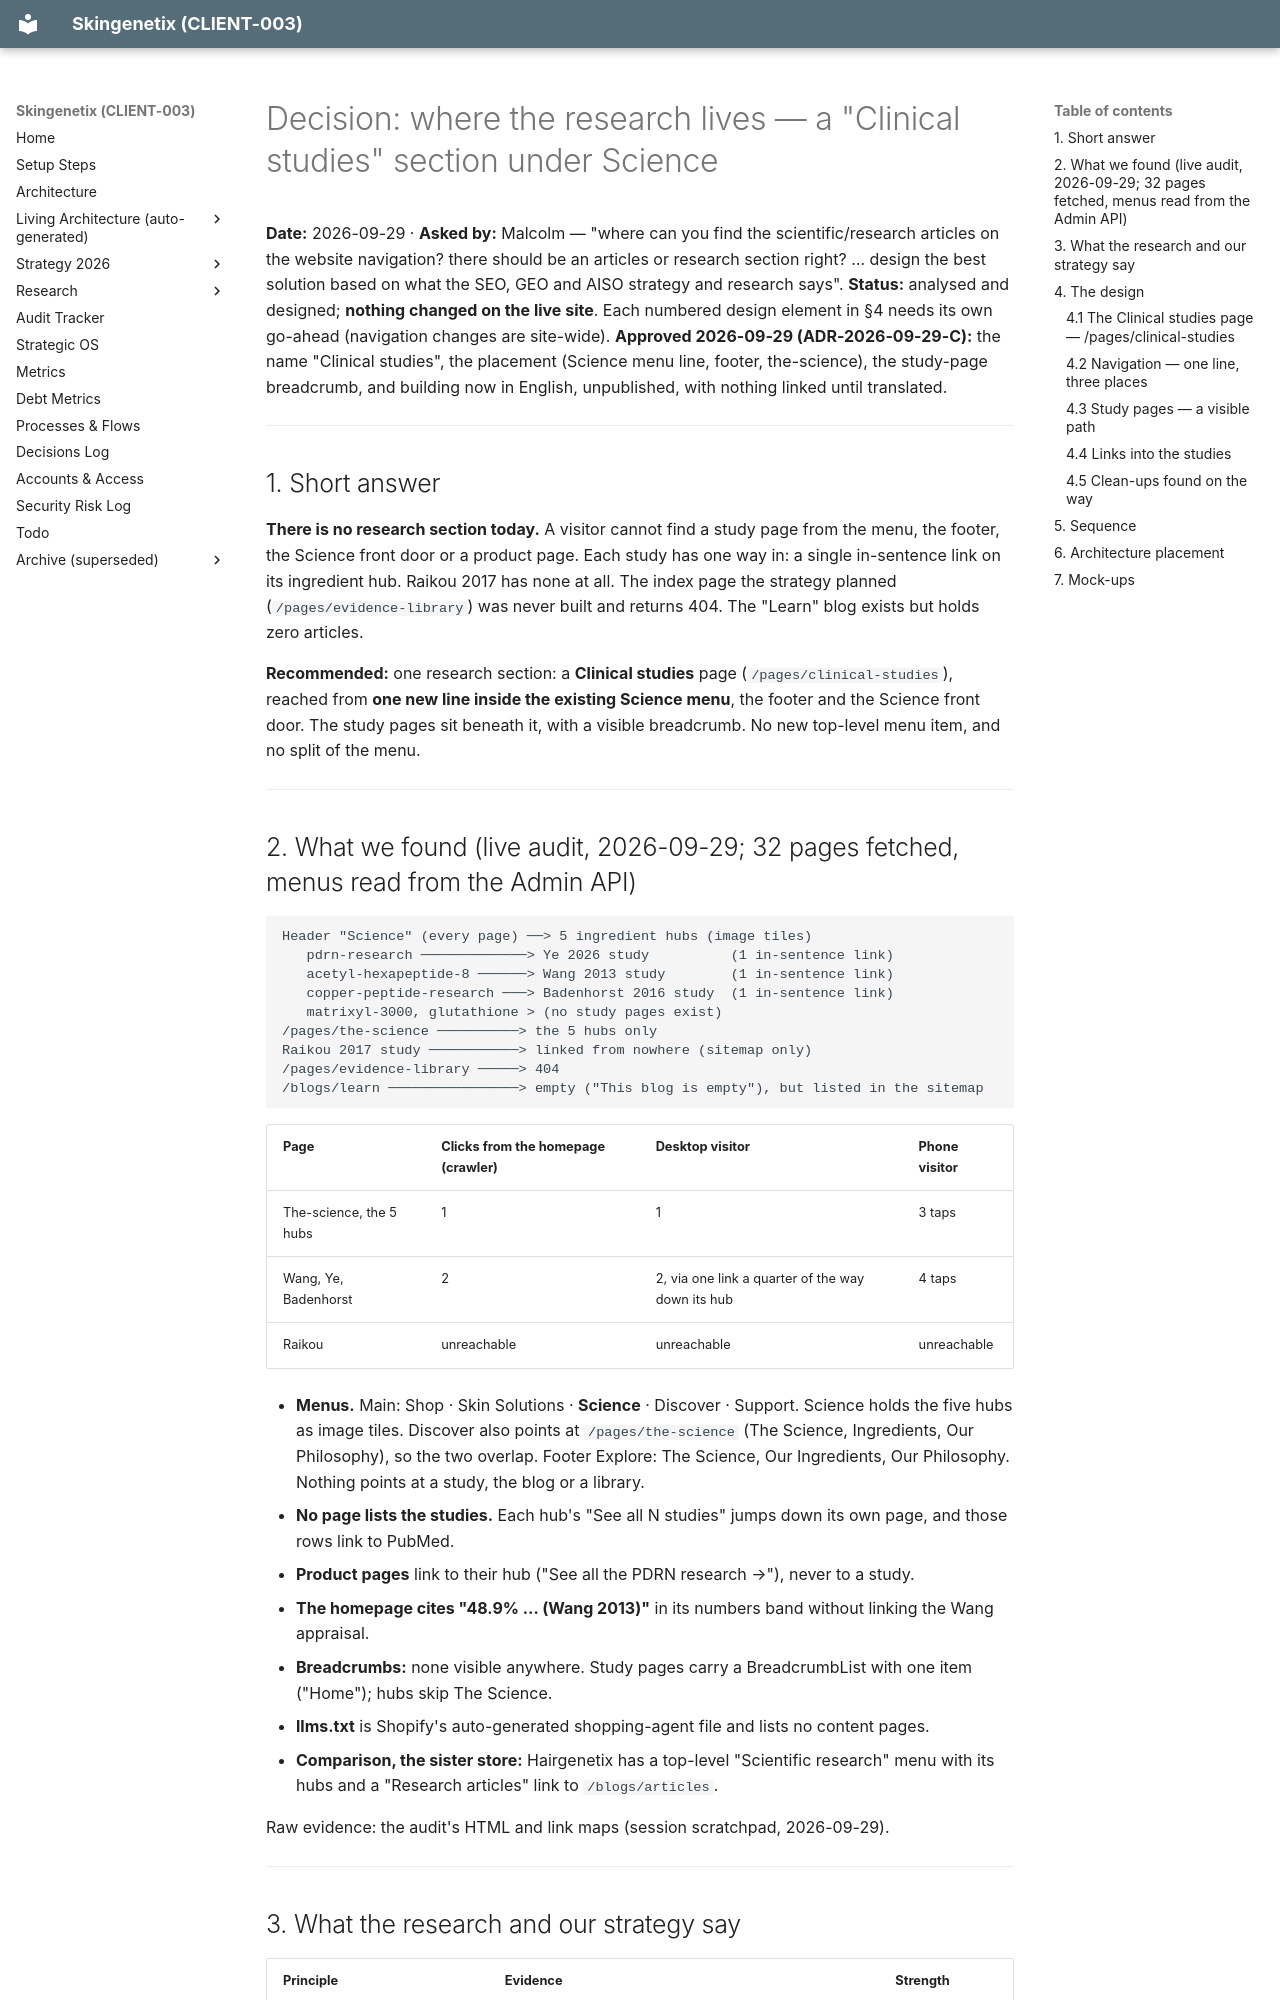

repository: MrSmithNL/skingenetix-website · page: decision-research-section-navigation-2026-09-29/index.html · generator: mkdocs

# Decision: where the research lives — a "Clinical studies" section under Science

**Date:** 2026-09-29 · **Asked by:** Malcolm — "where can you find the scientific/research articles on the website navigation?
there should be an articles or research section right? … design the best solution based on what the SEO, GEO and AISO strategy
and research says". **Status:** analysed and designed; **nothing changed on the live site**. Each numbered design element in §4
needs its own go-ahead (navigation changes are site-wide).
**Approved 2026-09-29 (ADR-2026-09-29-C):** the name "Clinical studies", the placement (Science menu line, footer, the-science), the
study-page breadcrumb, and building now in English, unpublished, with nothing linked until translated.

---

## 1. Short answer

**There is no research section today.** A visitor cannot find a study page from the menu, the footer, the Science front door or
a product page. Each study has one way in: a single in-sentence link on its ingredient hub. Raikou 2017 has none at all. The
index page the strategy planned (`/pages/evidence-library`) was never built and returns 404. The "Learn" blog exists but holds
zero articles.

**Recommended:** one research section: a **Clinical studies** page (`/pages/clinical-studies`), reached from **one new line
inside the existing Science menu**, the footer and the Science front door. The study pages sit beneath it, with a visible
breadcrumb. No new top-level menu item, and no split of the menu.

---

## 2. What we found (live audit, 2026-09-29; 32 pages fetched, menus read from the Admin API)

```
Header "Science" (every page) ──> 5 ingredient hubs (image tiles)
   pdrn-research ─────────────> Ye 2026 study          (1 in-sentence link)
   acetyl-hexapeptide-8 ──────> Wang 2013 study        (1 in-sentence link)
   copper-peptide-research ───> Badenhorst 2016 study  (1 in-sentence link)
   matrixyl-3000, glutathione > (no study pages exist)
/pages/the-science ──────────> the 5 hubs only
Raikou 2017 study ───────────> linked from nowhere (sitemap only)
/pages/evidence-library ─────> 404
/blogs/learn ────────────────> empty ("This blog is empty"), but listed in the sitemap
```

| Page                    | Clicks from the homepage (crawler) | Desktop visitor                                   | Phone visitor |
| ----------------------- | ---------------------------------- | ------------------------------------------------- | ------------- |
| The-science, the 5 hubs | 1                                  | 1                                                 | 3 taps        |
| Wang, Ye, Badenhorst    | 2                                  | 2, via one link a quarter of the way down its hub | 4 taps        |
| Raikou                  | unreachable                        | unreachable                                       | unreachable   |

- **Menus.** Main: Shop · Skin Solutions · **Science** · Discover · Support. Science holds the five hubs as image tiles. Discover
  also points at `/pages/the-science` (The Science, Ingredients, Our Philosophy), so the two overlap. Footer Explore: The
  Science, Our Ingredients, Our Philosophy. Nothing points at a study, the blog or a library.
- **No page lists the studies.** Each hub's "See all N studies" jumps down its own page, and those rows link to PubMed.
- **Product pages** link to their hub ("See all the PDRN research →"), never to a study.
- **The homepage cites "48.9% … (Wang 2013)"** in its numbers band without linking the Wang appraisal.
- **Breadcrumbs:** none visible anywhere. Study pages carry a BreadcrumbList with one item ("Home"); hubs skip The Science.
- **llms.txt** is Shopify's auto-generated shopping-agent file and lists no content pages.
- **Comparison, the sister store:** Hairgenetix has a top-level "Scientific research" menu with its hubs and a "Research articles"
  link to `/blogs/articles`.

Raw evidence: the audit's HTML and link maps (session scratchpad, 2026-09-29).

---
